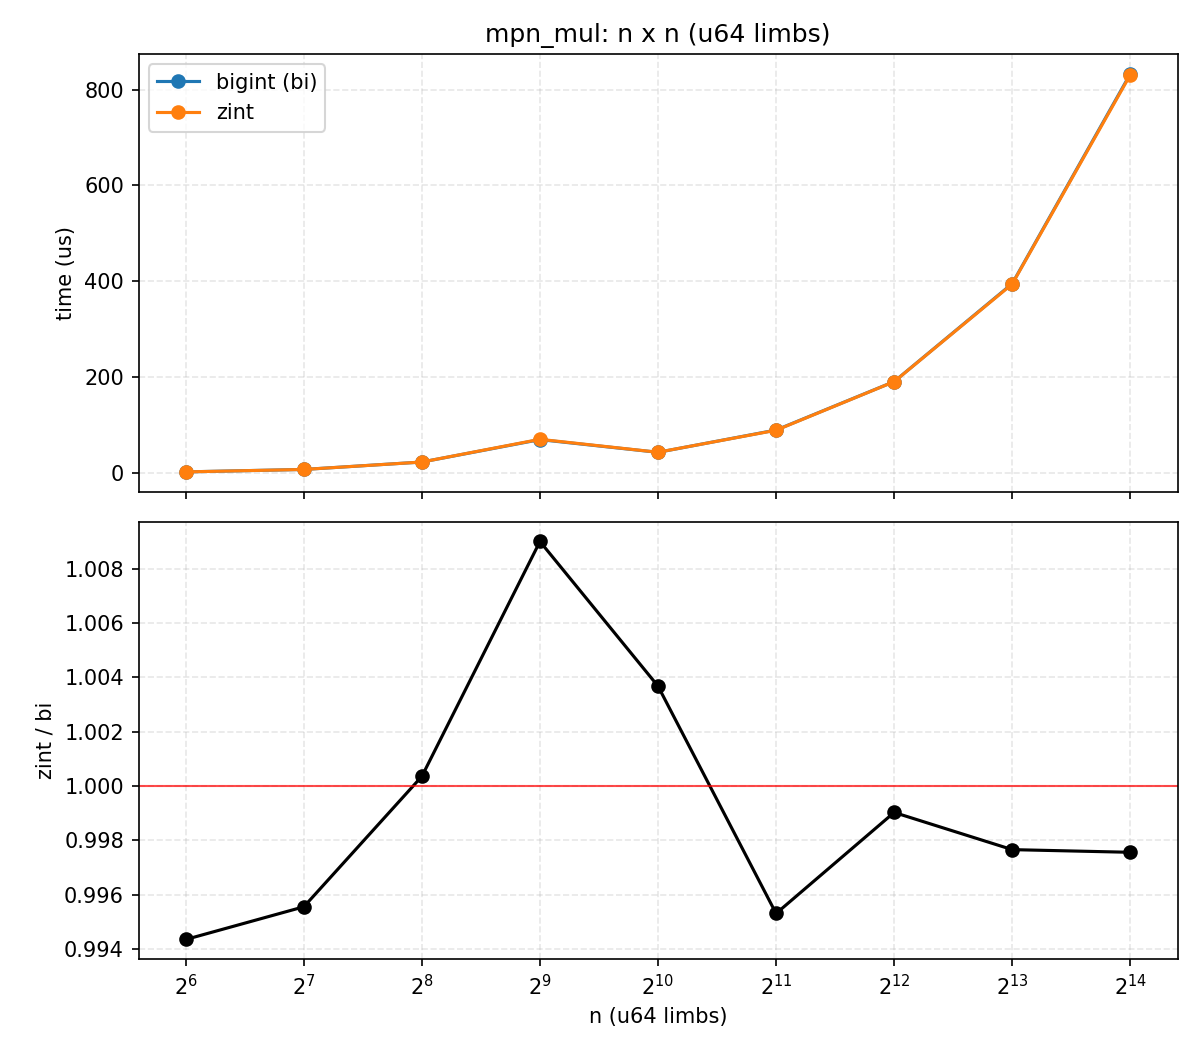

Source data for this figure (header and first rows):
n, bi_us, zint_us, zint_over_bi
64, 2.454, 2.440, 0.9944
128, 7.549, 7.515, 0.9956
256, 23.03, 23.04, 1
512, 69.79, 70.42, 1.009
1024, 43.27, 43.43, 1.004
2048, 89.77, 89.35, 0.9953
4096, 190.9, 190.7, 0.999
8192, 395.3, 394.3, 0.9977
16384, 832.8, 830.8, 0.9976
